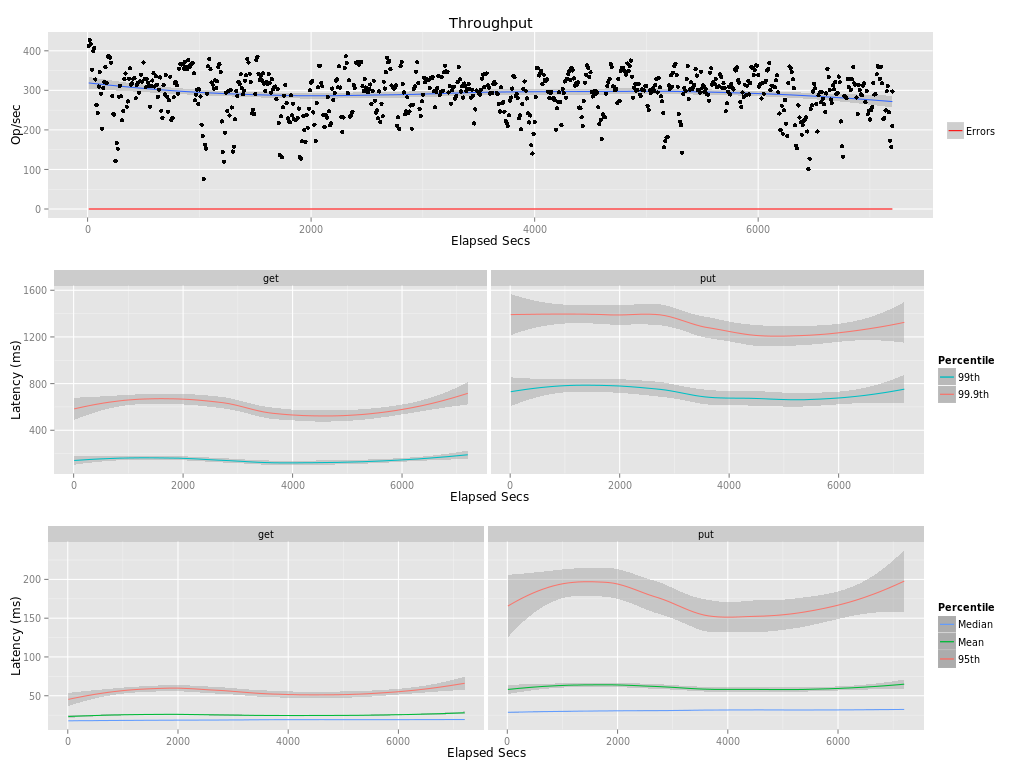

The file beside this chart, header and first rows:
elapsed, window, total, successful, failed
10, 10, 4128, 4128, 0
20, 10, 4272, 4272, 0
30, 10, 4172, 4172, 0
40, 10, 3526, 3526, 0
50, 10, 3998, 3998, 0
60, 10, 4070, 4070, 0
70, 10, 3276, 3276, 0
80, 10, 2631, 2631, 0
90, 10, 2434, 2434, 0
100, 10, 3096, 3096, 0
110, 10, 3468, 3468, 0
120, 10, 2911, 2911, 0
130, 10, 2033, 2033, 0
140, 10, 3060, 3060, 0
150, 10, 3211, 3211, 0
160, 10, 3586, 3586, 0
170, 10, 3189, 3189, 0
180, 10.0, 3850, 3850, 0
190, 10, 3873, 3873, 0
200, 10, 3825, 3825, 0
210, 10.0, 3698, 3698, 0
220, 10, 2858, 2858, 0
230, 10, 2400, 2400, 0
240, 10, 2386, 2386, 0
250, 10, 1217, 1217, 0
260, 10, 1676, 1676, 0
270, 10, 1525, 1525, 0
280, 10, 2843, 2843, 0
290, 10, 3111, 3111, 0
300, 10, 2847, 2847, 0
310, 10, 2244, 2244, 0
320, 10.0, 2474, 2474, 0
330, 10, 3283, 3283, 0
340, 10, 3428, 3428, 0
350, 10, 2587, 2587, 0
360, 10, 2720, 2720, 0
370, 10, 3297, 3297, 0
380, 10, 3556, 3556, 0
390, 10, 3146, 3146, 0
400, 10, 3174, 3174, 0
410, 10, 3295, 3295, 0
420, 10, 3306, 3306, 0
430, 10, 2799, 2799, 0
440, 10.0, 3138, 3138, 0
450, 10, 3185, 3185, 0
460, 10, 2936, 2936, 0
470, 10, 3233, 3233, 0
480, 10, 3395, 3395, 0
490, 10, 3218, 3218, 0
500, 10, 3703, 3703, 0
510, 10, 3282, 3282, 0
520, 10, 3077, 3077, 0
530, 10.0, 3284, 3284, 0
540, 10, 3197, 3197, 0
550, 10, 3104, 3104, 0
560, 10, 2590, 2590, 0
570, 10, 3112, 3112, 0
580, 10, 3248, 3248, 0
590, 10, 3433, 3433, 0
600, 10, 3100, 3100, 0
... 661 more rows
